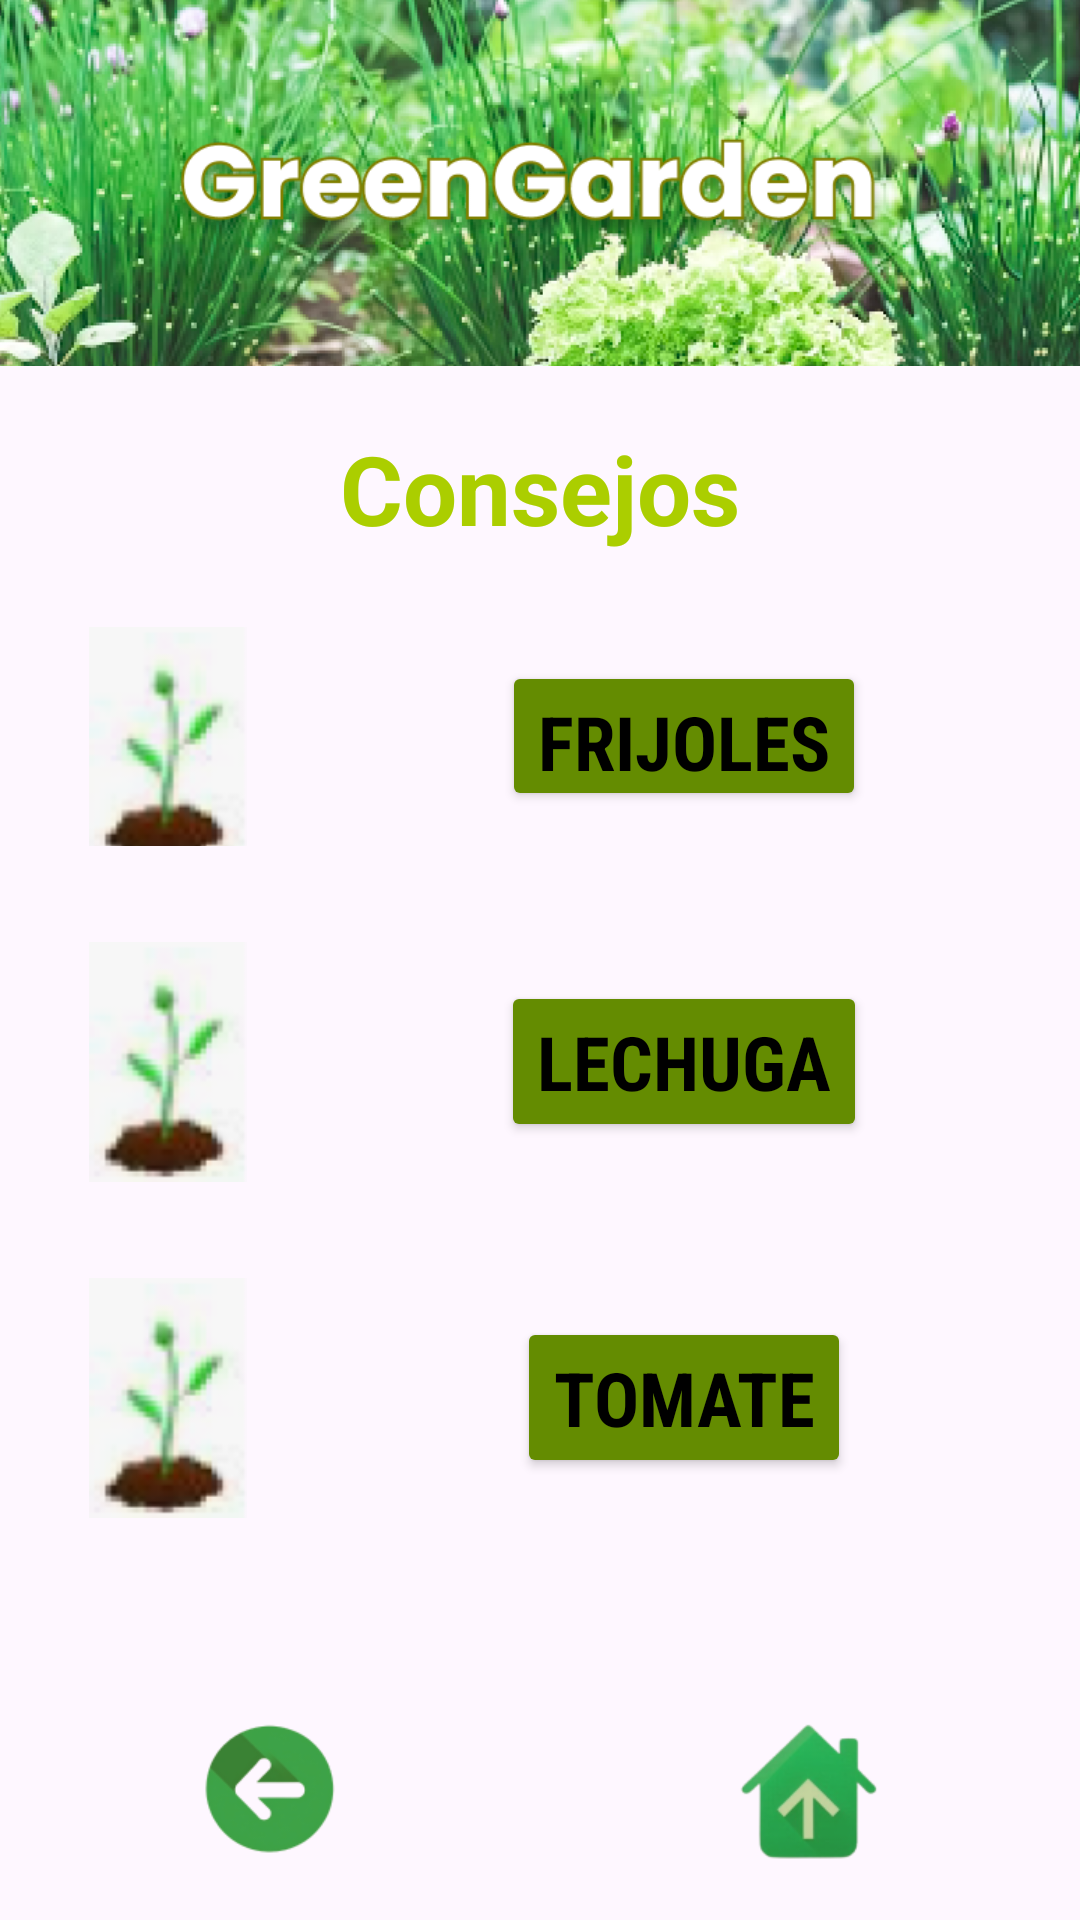

This screen was rendered from an Android layout file. Write that file and the resources it references.
<!-- AndroidManifest.xml: application theme Theme.MyGreenGarden4 -->
<!-- res/layout/activity_consejos.xml -->
<?xml version="1.0" encoding="utf-8"?>
<LinearLayout xmlns:android="http://schemas.android.com/apk/res/android"
    xmlns:app="http://schemas.android.com/apk/res-auto"
    xmlns:tools="http://schemas.android.com/tools"
    android:id="@+id/main"
    android:layout_width="match_parent"
    android:layout_height="match_parent"
    android:orientation="vertical"
    android:textAlignment="center"
    tools:context=".Consejos">


    <LinearLayout
        android:layout_width="match_parent"
        android:layout_height="133dp"
        android:orientation="horizontal">

        <ImageView
            android:id="@+id/imageView14"
            android:layout_width="397dp"
            android:layout_height="122dp"
            android:layout_weight="1"
            android:foregroundGravity="fill_horizontal|clip_horizontal"
            android:scaleType="centerCrop"
            app:srcCompat="@drawable/titulo1" />
    </LinearLayout>


    <LinearLayout
        android:layout_width="match_parent"
        android:layout_height="60dp"
        android:gravity="center"
        android:orientation="vertical">

        <TextView
            android:id="@+id/textViewConsejos"
            android:layout_width="match_parent"
            android:layout_height="29dp"
            android:layout_gravity="center_horizontal"
            android:layout_weight="1"
            android:fontFamily="sans-serif"
            android:gravity="center"
            android:lineSpacingExtra="0.5px"
            android:text="Consejos"
            android:textAlignment="center"
            android:textColor="#ABCE00"
            android:textSize="32sp"
            android:textStyle="bold" />

    </LinearLayout>
    <LinearLayout
        android:layout_width="match_parent"
        android:layout_height="wrap_content"
        android:orientation="vertical">

        <LinearLayout
            android:layout_width="match_parent"
            android:layout_height="105dp"
            android:orientation="horizontal"
            android:padding="16dp">

            <ImageView
                android:id="@+id/imageViewIconoFrijoles"
                android:layout_width="80dp"
                android:layout_height="80dp"
                android:src="@drawable/iconoarbolito" />

            <LinearLayout
                android:layout_width="0dp"
                android:layout_height="wrap_content"
                android:layout_gravity="center"
                android:layout_marginStart="16dp"
                android:layout_weight="1"
                android:gravity="center"
                android:orientation="vertical">

                <Button
                    android:id="@+id/buttonAccionCultivoFrijoles"
                    android:layout_width="wrap_content"
                    android:layout_height="50dp"
                    android:backgroundTint="#648C01"
                    android:fontFamily="sans-serif-condensed"
                    android:text="Frijoles"
                    android:textColor="#000000"
                    android:textSize="25dp"
                    android:textStyle="bold" />

            </LinearLayout>
        </LinearLayout>

        <LinearLayout
            android:layout_width="match_parent"
            android:layout_height="wrap_content"
            android:orientation="horizontal"
            android:padding="16dp">

            <ImageView
                android:id="@+id/imageViewIconoLechuga"
                android:layout_width="80dp"
                android:layout_height="80dp"
                android:src="@drawable/iconoarbolito" />

            <LinearLayout
                android:layout_width="0dp"
                android:layout_height="wrap_content"
                android:layout_gravity="center"
                android:layout_marginStart="16dp"
                android:layout_weight="1"
                android:gravity="center"
                android:orientation="vertical">

                <Button
                    android:id="@+id/buttonAccionCultivoLechuga"
                    android:layout_width="wrap_content"
                    android:layout_height="wrap_content"
                    android:backgroundTint="#648C01"
                    android:fontFamily="sans-serif-condensed"
                    android:text="Lechuga"
                    android:textColor="#000000"
                    android:textSize="25dp"
                    android:textStyle="bold" />

            </LinearLayout>
        </LinearLayout>

        <LinearLayout
            android:layout_width="match_parent"
            android:layout_height="wrap_content"
            android:gravity="center"
            android:orientation="horizontal"
            android:padding="16dp">

            <ImageView
                android:id="@+id/imageViewIconoTomate"
                android:layout_width="80dp"
                android:layout_height="80dp"
                android:src="@drawable/iconoarbolito" />

            <LinearLayout
                android:layout_width="0dp"
                android:layout_height="wrap_content"
                android:layout_marginStart="16dp"
                android:layout_weight="1"
                android:gravity="center"
                android:orientation="vertical">

                <Button
                    android:id="@+id/buttonAccionAbono"
                    android:layout_width="wrap_content"
                    android:layout_height="wrap_content"
                    android:layout_gravity="center"
                    android:backgroundTint="#648C01"
                    android:fontFamily="sans-serif-condensed"
                    android:foregroundGravity="center"
                    android:gravity="center"
                    android:text="Tomate"
                    android:textColor="#000000"
                    android:textSize="25dp"
                    android:textStyle="bold" />

            </LinearLayout>
        </LinearLayout>
    </LinearLayout>


    <LinearLayout
        android:layout_width="match_parent"
        android:layout_height="104dp"
        android:orientation="horizontal"
        android:scaleType="centerCrop">


        <ImageView
            android:id="@+id/imageViewAtras"
            android:layout_width="133dp"
            android:layout_height="50dp"
            android:layout_marginTop="50dp"
            android:layout_weight="1"
            app:srcCompat="@drawable/botonatras" />

        <ImageView
            android:id="@+id/imageViewCasita"
            android:layout_width="133dp"
            android:layout_height="50dp"
            android:layout_marginTop="50dp"
            android:layout_weight="1"
            app:srcCompat="@drawable/botoncasita" />

    </LinearLayout>

    <LinearLayout
        android:layout_width="match_parent"
        android:layout_height="60dp"
        android:orientation="horizontal">

    </LinearLayout>

    <ImageView
        android:id="@+id/imageView12"
        android:layout_width="match_parent"
        android:layout_height="50dp"
        android:layout_weight="1"
        android:scaleType="centerCrop"
        app:srcCompat="@drawable/footertodos" />
</LinearLayout>
<!-- resources referenced by this layout -->
<resources>
  <!-- drawable botonatras: png bitmap (drawable, 6277 bytes) -->
  <!-- drawable botoncasita: png bitmap (drawable, 11033 bytes) -->
  <!-- drawable footertodos: png bitmap (drawable, 132140 bytes) -->
  <!-- drawable iconoarbolito: png bitmap (drawable, 8544 bytes) -->
  <!-- drawable titulo1: png bitmap (drawable, 266276 bytes) -->
  <style name="Theme.MyGreenGarden4" parent="Base.Theme.MyGreenGarden4" />
  <style name="Base.Theme.MyGreenGarden4" parent="Theme.Material3.DayNight.NoActionBar">
          
          
      </style>
</resources>
